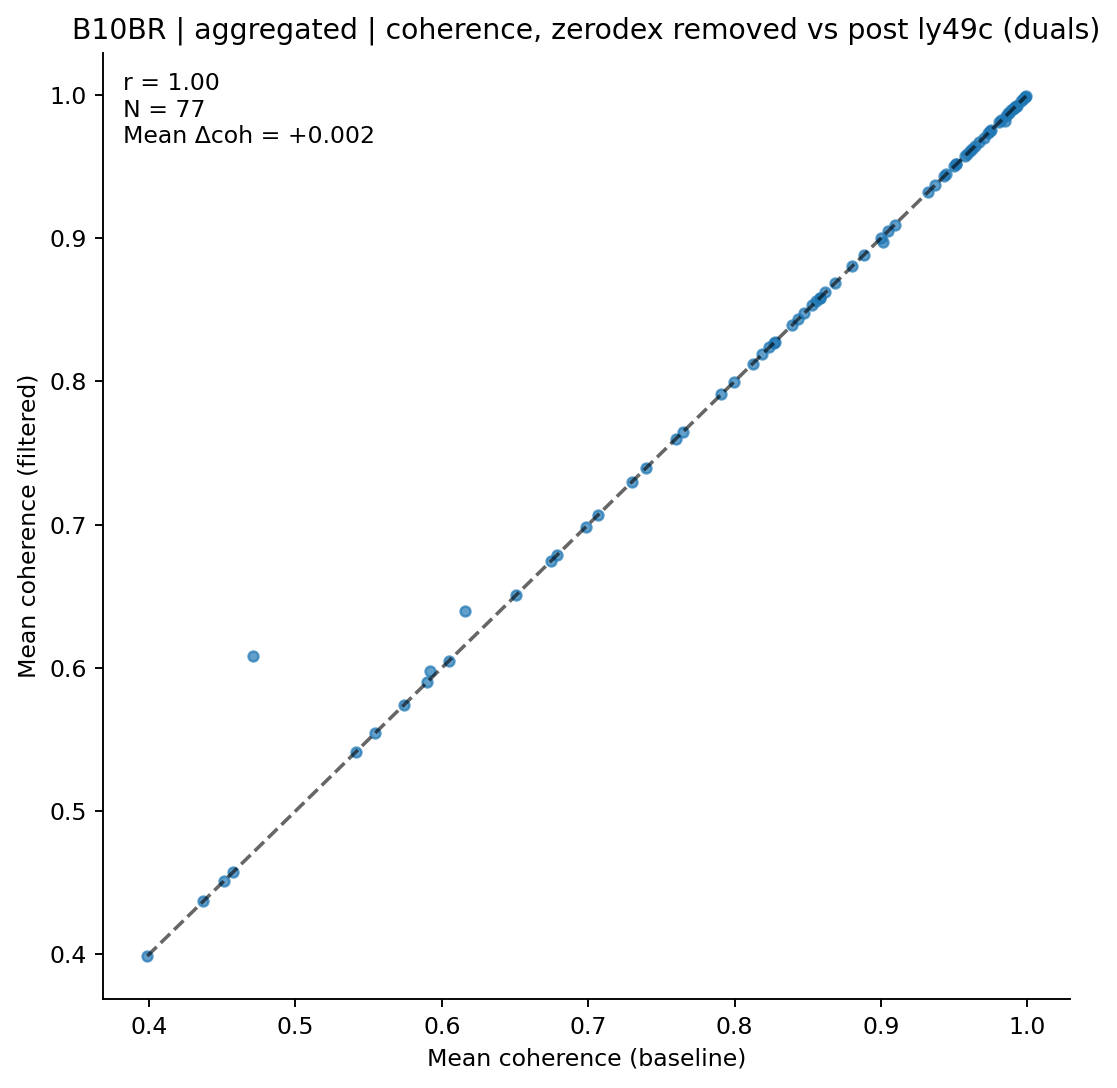

The file beside this chart, header and first rows:
clonotype, coh_before, coh_after, n_before, n_after
AV1-CAVRDRTGNTGKLIF-AJ37_BV13-2-CASGDQGN…, 0.9017, 0.8971, 18, 17
AV10-CAASLDTNAYKVIF-AJ30_BV13-2-CASGGQTE…, 0.9928, 0.9922, 8, 7
AV10-CAASTDYANKMIF-AJ47_BV3-CASSLAHSYEQY…, 0.9923, 0.9923, 6, 6
AV10N-CAASMDTGYQNFYF-AJ49_BV13-2-CASGDVG…, 0.7649, 0.7649, 53, 53
AV11-CVVGANNYAQGLTF-AJ26_BV13-2-CASGDVGG…, 0.9969, 0.9969, 5, 5
AV12-1-CALNNNNAPRF-AJ43_BV13-1-CASSPGLGE…, 0.8476, 0.8476, 9, 9
AV12-2-CATANYGNEKITF-AJ48_BV23-CSSSQWQGA…, 0.4708, 0.6083, 6, 5
AV13-1-CALEQTGFASALTF-AJ35_BV3-CASSLGGSQ…, 0.9446, 0.9446, 5, 5
AV13-2-CAIDTNTGKLTF-AJ27_BV20-CGASPSGNTL…, 0.6983, 0.6983, 15, 15
AV13-2-CAIDTNTGKLTF-AJ27_BV31-CAWSLGYAEQ…, 0.9515, 0.9515, 5, 5
AV13-2-CALEQTGFASALTF-AJ35_BV3-CASSLGGSQ…, 0.9643, 0.9643, 7, 7
AV13-4/DV7-CAMERGGSNAKLTF-AJ42_BV13-2-CA…, 0.932, 0.932, 9, 9
AV13D-3-CATNSAGNKLTF-AJ17_BV13-1-CASSDQG…, 0.6747, 0.6747, 7, 7
AV13N-3-CASNNRIFF-AJ31_BV1-CTCSADRVQGTQY…, 0.9808, 0.9808, 8, 8
AV14-2-CAARSAGNKLTF-AJ17_BV1-CTCSAVRANSD…, 0.5739, 0.5739, 7, 7
AV14D-1-CAARGNYNQGKLIF-AJ23_BV1-CTCSAVGF…, 0.9094, 0.9094, 32, 32
AV14D-1-CAASEDSAGNKLTF-AJ17_BV20-CGARPDG…, 0.6786, 0.6786, 6, 6
AV14D-3/DV8-CAASPNYNVLYF-AJ21_BV31-CAWGQ…, 0.6508, 0.6508, 8, 8
AV15-1/DV6-1-CALWELNNNAGAKLTF-AJ39_BV3-C…, 0.9701, 0.9701, 5, 5
AV15D-1/DV6D-1-CALWELARMGYKLTF-AJ9_BV13-…, 0.8278, 0.8278, 12, 12
AV16-CAMREDSNYQLIW-AJ33_BV3-CASSPGQISNER…, 0.8558, 0.8558, 12, 12
AV16-CAMREDSNYQLIW-AJ33_BV3-CASSSGQISNER…, 0.961, 0.961, 19, 19
AV16-CAMRKEGADRLTF-AJ45_BV13-1-CASSDNYEQ…, 0.999, 0.999, 6, 6
AV16/DV11-CAMREGDSGYNKLTF-AJ11_BV13-2-CA…, 0.9624, 0.9624, 5, 5
AV16/DV11-CAMREGGGYKVVF-AJ12_BV13-2-CASG…, 0.8267, 0.8267, 6, 6
AV16/DV11-CAMREGTNAYKVIF-AJ30_BV13-2-CAS…, 0.9986, 0.9986, 5, 5
AV16/DV11-CAMRENTGGLSGKLTF-AJ2_BV13-1-CA…, 0.7297, 0.7297, 7, 7
AV16/DV11-CAMRESNTGYQNFYF-AJ49_BV13-2-CA…, 0.9574, 0.9574, 8, 8
AV16N-CAMREANTGYQNFYF-AJ49_BV13-2-CASGDG…, 0.9855, 0.9855, 13, 13
AV16N-CAMREANTGYQNFYF-AJ49_BV15-CASSLARG…, 0.9731, 0.9731, 6, 6
AV16N-CAMREGPSGYNKLTF-AJ11_BV13-2-CASGDA…, 0.7065, 0.7065, 7, 7
AV16N-CAMREVSNYNVLYF-AJ21_BV13-2-CASGDQG…, 0.9958, 0.9958, 8, 8
AV17-CALGNNAGAKLTF-AJ39_BV13-1-CASSILGGS…, 0.9589, 0.9589, 18, 18
AV17-CALGNNAGAKLTF-AJ39_BV17-CASSRQGAREQ…, 0.9891, 0.9891, 13, 13
AV19-CAAGITGYQNFYF-AJ49_BV17-CASSRLGSSYE…, 0.8394, 0.8394, 14, 14
AV19-CAAGSNYQLIW-AJ33_BV1-CTCSADWVSNERLF…, 0.4572, 0.4572, 5, 5
AV21/DV12-CILRVAGANTGKLTF-AJ52_BV13-3-CA…, 0.8685, 0.8685, 12, 12
AV3D-3-CAVESSNTNKVVF-AJ34_BV13-2-CASGRDR…, 0.9917, 0.9917, 6, 6
AV3D-3-CAVRGGSGGKLTL-AJ44_BV13-3-CASSGGP…, 0.3989, 0.3989, 10, 10
AV3D-3-CAVSGGNYKYVF-AJ40_BV13-2-CASGDAGG…, 0.9745, 0.9745, 6, 6
AV4-2-CAVEGTGGYKVVF-AJ12_BV13-1-CASSAGAD…, 0.9501, 0.9501, 14, 14
AV4-4/DV10-CAAEANTGYQNFYF-AJ49_BV16-CASS…, 0.5412, 0.5412, 14, 14
AV4-4/DV10-CAAEENTGYQNFYF-AJ49_BV13-3-CA…, 0.6157, 0.64, 9, 8
AV4-4/DV10-CAAEENTGYQNFYF-AJ49_BV14-CASS…, 0.7395, 0.7395, 5, 5
AV5-1-CSASSGTGGYKVVF-AJ12_BV13-1-CASSETG…, 0.5923, 0.598, 60, 59
AV5-4-CAASNTNTGKLTF-AJ27_BV13-2-CASGRDRA…, 0.9846, 0.9819, 9, 7
AV5-4-CAASSNSGGSNAKLTF-AJ42_BV3-CASSLGQI…, 0.9874, 0.9874, 14, 14
AV5-4-CAASVGGSAKLIF-AJ57_BV13-3-CASSDRDT…, 0.9051, 0.9051, 10, 10
AV5-4-CAASVGGSAKLIF-AJ57_BV5-CASSHRDNNER…, 0.8582, 0.8582, 17, 17
AV5D-4-CAASGSNYNVLYF-AJ21_BV31-CAWGDSSGN…, 0.8531, 0.8531, 15, 15
AV6-3-CAMRSNYNVLYF-AJ21_BV13-2-CASGDAGVN…, 0.8238, 0.8238, 6, 6
AV6-6-CALGASNTEGADRLTF-AJ45_BV13-3-CASSD…, 0.937, 0.937, 37, 37
AV6-6-CALGDQGTGSKLSF-AJ58_BV13-1-CASKDTY…, 0.9751, 0.9751, 8, 8
AV6-6-CALGENTNTGKLTF-AJ27_BV2-CASSQDRRGD…, 0.4372, 0.4372, 5, 5
AV6-7/DV9-CALSVDSNYQLIW-AJ33_BV13-2-CASG…, 0.8581, 0.8581, 38, 38
AV6D-7-CALGDHMGYKLTF-AJ9_BV19-CASRGFAEQF…, 0.9899, 0.9899, 16, 16
AV6D-7-CALGDHMGYKLTF-AJ9_BV26-CASSLGGYAE…, 0.7993, 0.7993, 6, 6
AV6D-7-CALGDNNNAPRF-AJ43_BV31-CAWSLGNYAE…, 0.9871, 0.9871, 9, 9
AV6D-7-CALVASSGSWQLIF-AJ22_BV13-2-CASGDA…, 0.967, 0.967, 12, 12
AV7-1-CAVSSQGGRALIF-AJ15_BV13-1-CASSGTGM…, 0.8124, 0.8124, 15, 15
... 17 more rows
